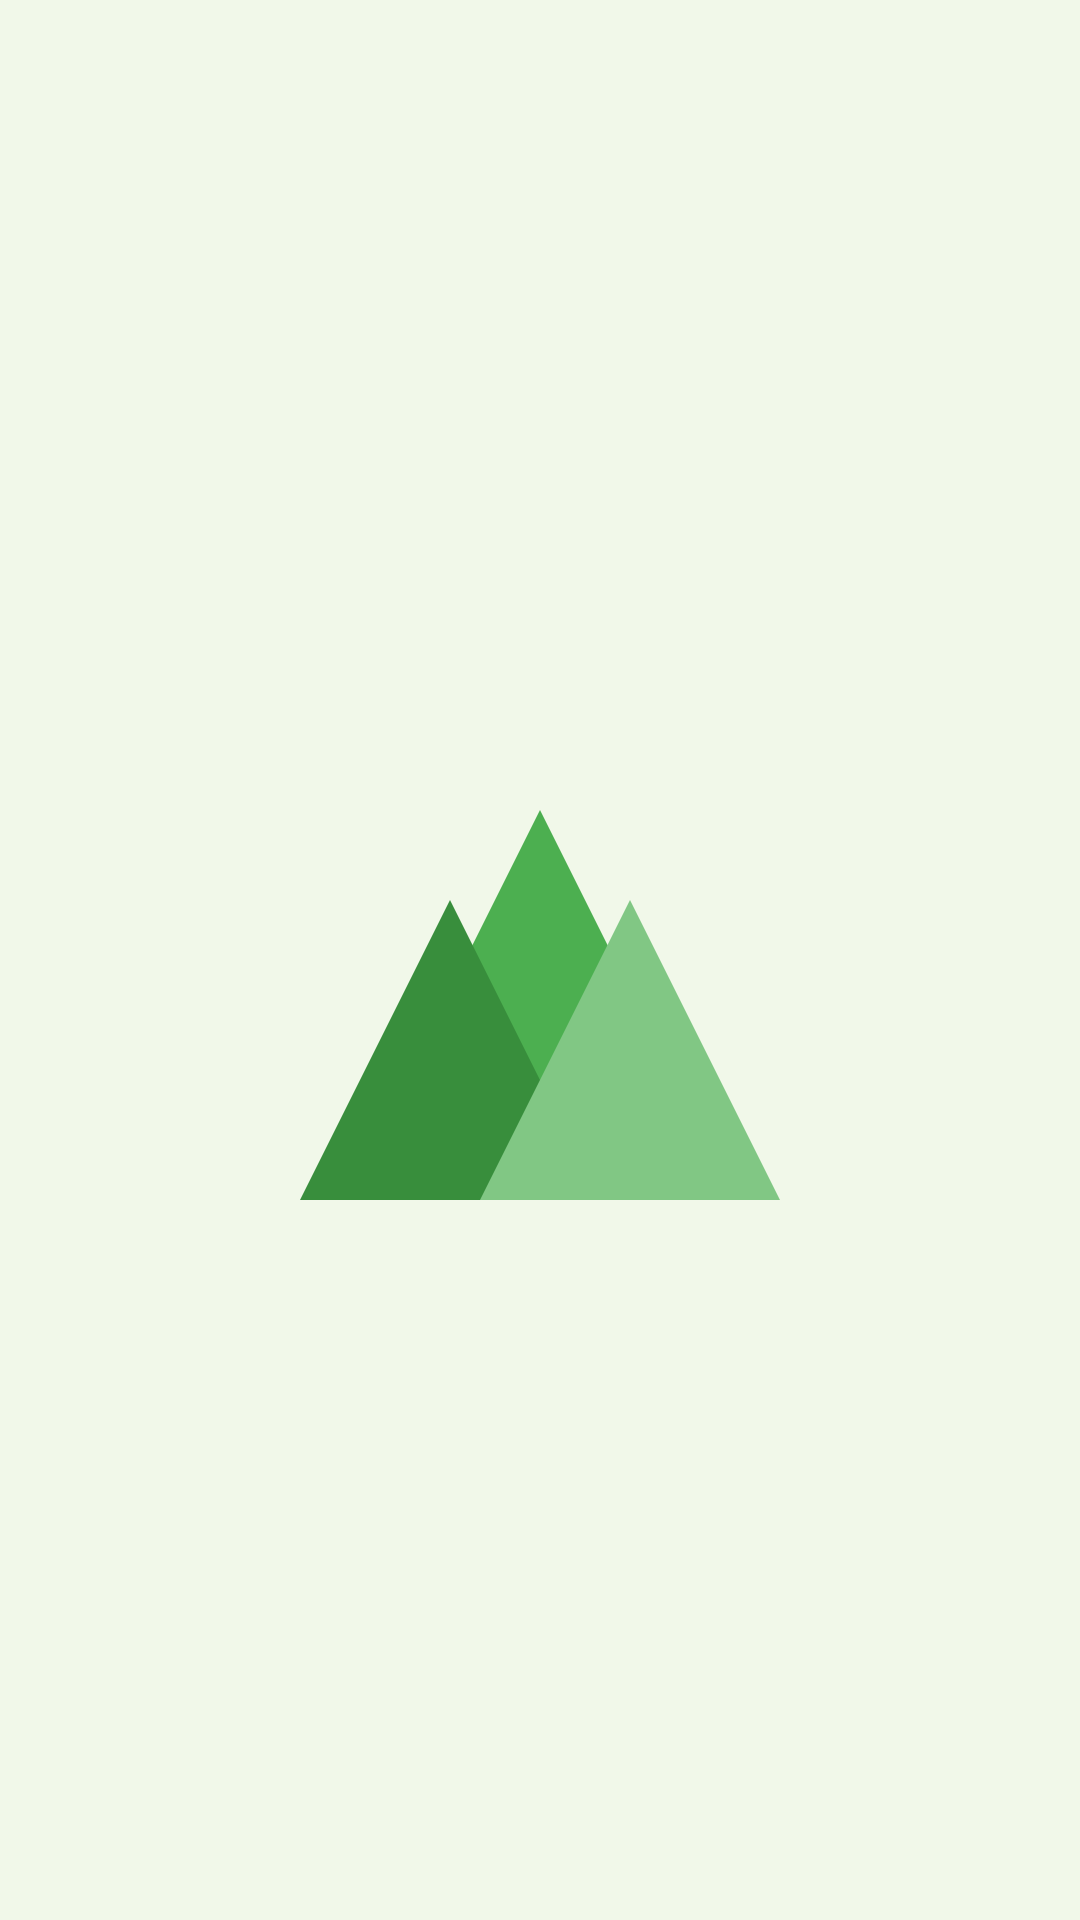

Produce the Android XML layout that renders to this screen, including the resource entries it uses.
<!-- AndroidManifest.xml: activity theme Theme.Camp_FireINVT.FullScreen -->
<!-- res/layout/activity_splash.xml -->
<?xml version="1.0" encoding="utf-8"?>
<RelativeLayout xmlns:android="http://schemas.android.com/apk/res/android"
    android:layout_width="match_parent"
    android:layout_height="match_parent"
    android:background="@color/camp_background">

    
    <ImageView
        android:id="@+id/splash_image"
        android:layout_width="320dp"
        android:layout_height="320dp"
        android:layout_centerInParent="true"
        android:contentDescription="Camp Mountain"
        android:scaleType="centerInside"
        android:src="@drawable/ic_mountain" />

</RelativeLayout>
<!-- resources referenced by this layout -->
<resources>
  <color name="camp_background">#F1F8E9</color>
  <!-- drawable ic_mountain (drawable) -->
  <vector xmlns:android="http://schemas.android.com/apk/res/android"
      android:width="200dp"
      android:height="200dp"
      android:viewportWidth="200"
      android:viewportHeight="200">
      <path
          android:fillColor="#4CAF50"
          android:pathData="M100,50 L150,150 L50,150 Z" />
      <path
          android:fillColor="#388E3C"
          android:pathData="M70,80 L120,180 L20,180 Z" />
      <path
          android:fillColor="#81C784"
          android:pathData="M130,80 L180,180 L80,180 Z" />
  </vector>
  <style name="Theme.Camp_FireINVT.FullScreen" parent="Theme.Camp_FireINVT">
          <item name="android:windowNoTitle">true</item>
          <item name="android:windowFullscreen">true</item>
          <item name="windowActionBar">false</item>
          <item name="windowNoTitle">true</item>
      </style>
  <style name="Theme.Camp_FireINVT" parent="Theme.MaterialComponents.DayNight.NoActionBar">
          
          <item name="colorPrimary">@color/camp_primary</item>
          <item name="colorPrimaryVariant">@color/camp_primary_variant</item>
          <item name="colorOnPrimary">@color/white</item>
          
          <item name="colorSecondary">@color/camp_secondary</item>
          <item name="colorSecondaryVariant">@color/camp_secondary</item>
          <item name="colorOnSecondary">@color/black</item>
          
          
          <item name="android:statusBarColor">?attr/colorPrimaryVariant</item>
          
          
          <item name="android:windowBackground">@color/camp_background</item>
      </style>
  <color name="camp_primary">#2E7D32</color>
  <color name="camp_primary_variant">#1B5E20</color>
  <color name="white">#FFFFFFFF</color>
  <color name="camp_secondary">#FF8F00</color>
  <color name="black">#FF000000</color>
</resources>
